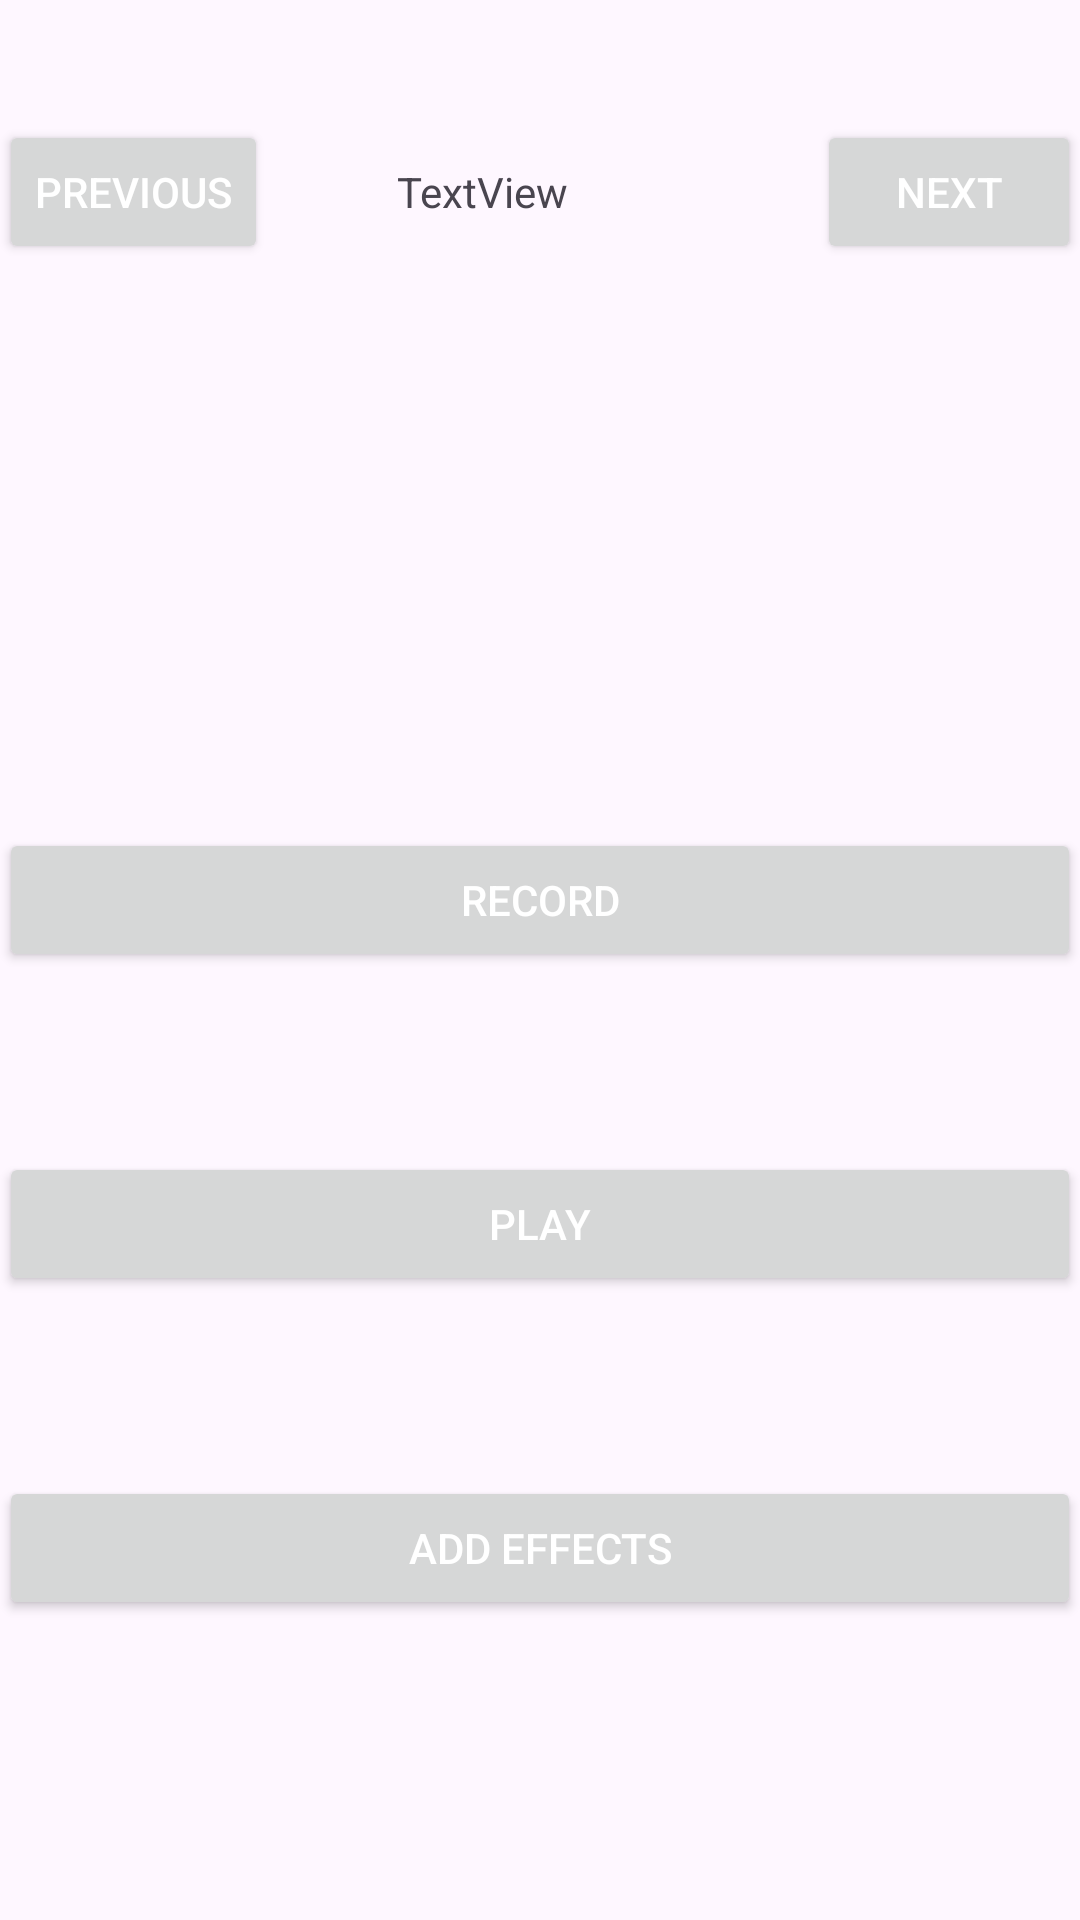

Produce the Android XML layout that renders to this screen, including the resource entries it uses.
<!-- AndroidManifest.xml: application theme Theme.Material3.Light -->
<!-- res/layout/fragment_effects.xml -->
<?xml version="1.0" encoding="utf-8"?>
<RelativeLayout xmlns:android="http://schemas.android.com/apk/res/android"
    xmlns:tools="http://schemas.android.com/tools"
    tools:context=".ui.effects.EffectsFragment"
    android:id="@+id/activity_main"
    android:layout_width="match_parent"
    android:layout_height="match_parent"
    android:paddingBottom="@dimen/activity_vertical_margin"
    android:paddingLeft="@dimen/activity_horizontal_margin"
    android:paddingRight="@dimen/activity_horizontal_margin"
    android:paddingTop="@dimen/activity_vertical_margin">


    <Button
        android:text="@string/previous"
        android:textColor="#fff"
        android:layout_width="wrap_content"
        android:layout_height="wrap_content"
        android:layout_marginTop="40dp"
        android:id="@+id/btnLeft"
        android:layout_alignParentTop="true"
        android:layout_alignParentStart="true" />

    <TextView
        android:text="@string/textview"
        android:layout_height="wrap_content"
        android:id="@+id/textView"
        android:padding="10dp"
        android:layout_width="150dp"
        android:layout_alignBaseline="@+id/btnLeft"
        android:layout_alignBottom="@+id/btnLeft"
        android:layout_toStartOf="@+id/btnRight" />

    <Button
        android:text="@string/next"
        android:textColor="#fff"
        android:layout_width="wrap_content"
        android:layout_height="wrap_content"
        android:id="@+id/btnRight"
        android:layout_alignBaseline="@+id/textView"
        android:layout_alignBottom="@+id/textView"
        android:layout_alignParentEnd="true" />

    <Button
        android:text="@string/add_effects"
        android:textColor="#fff"
        android:layout_width="match_parent"
        android:layout_height="wrap_content"
        android:id="@+id/btnEffects"
        android:layout_alignParentBottom="true"
        android:layout_alignParentStart="true"
        android:layout_marginBottom="100dp" />

    <Button
        android:text="@string/play"
        android:textColor="#fff"
        android:layout_width="match_parent"
        android:layout_height="wrap_content"
        android:id="@+id/btnPlay"
        android:layout_marginBottom="60dp"
        android:layout_above="@+id/btnEffects"
        android:layout_alignParentStart="true" />

    <Button
        android:text="@string/record"
        android:textColor="#fff"
        android:layout_width="match_parent"
        android:layout_height="wrap_content"
        android:id="@+id/btnRecord"
        android:layout_marginBottom="60dp"
        android:layout_above="@+id/btnPlay"
        android:layout_alignParentStart="true" />

</RelativeLayout>
<!-- resources referenced by this layout -->
<resources>
  <string name="add_effects">Add Effects</string>
  <string name="next">next</string>
  <string name="play">Play</string>
  <string name="previous">previous</string>
  <string name="record">Record</string>
  <string name="textview">TextView</string>
</resources>
